Run: headless pygame with SDL's dummy video driver; simulated clock (each Clock.tick advances the game by its frame time, no real sleeping); random seed 0; keys injected as events and as key.get_pressed() state; no mouse input; restart key C tapped at the start of phases 3 and 4.
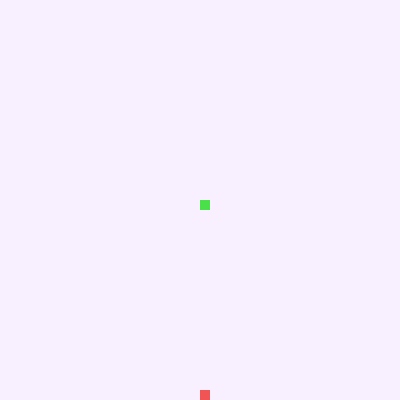
Frame 1 of 4 · flips 1–60 · no input
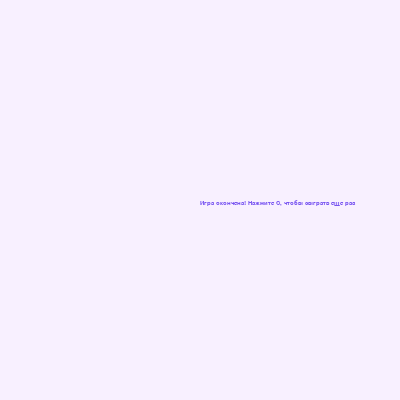
Frame 2 of 4 · flips 61–180 · tapped SPACE, RETURN · held RIGHT (→), D
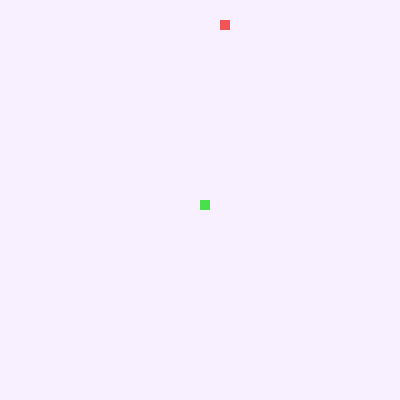
Frame 3 of 4 · flips 181–300 · tapped C · held DOWN (↓), S
Frame 4 of 4 · flips 301–420 · tapped C · held LEFT (←), A, UP (↑), W · screen same as frame 2, image omitted

The pygame program that drew these frames:

import pygame as pg
from pygame.draw import rect
from random import randrange
import time

BLUE = (120, 84, 240)
RED = (240, 84, 84)
GREEN = (74, 224, 74)
VIOLET = (248, 240, 255)
S_WIDTH = 400
S_HEIGHT = 400
SPEED = 5
SNAKE_BLOCK = 10  # фактический размер квадратика змеи


def show_message(msg, color, surface):
    pg.font.init()  # инициализация шрифта
    font_style = pg.font.SysFont(bold=True, size=10, name='calibri')  # стиль шрифта - жирный, размер 10
    text = font_style.render(msg, True, color)  # отобразить сообщение
    surface.blit(text, [S_WIDTH / 2, S_HEIGHT / 2])

screen = pg.display.set_mode((S_WIDTH, S_HEIGHT))
pg.display.set_caption('Snake Game v.1.1')  # название окна
clock = pg.time.Clock()


def our_snake(s_block, s_list):
    """
    Увеличивает размер змеи путем добавления координат в список нового блока змеи, когда она съест еду
    :param s_block: размер змеи
    :param s_list:  список блоков змеи
    :return: None
    """
    for x in s_list:  # для каждой пары координат в списке
        rect(screen, GREEN, [x[0], x[1], s_block, s_block])


def game_loop():  # главный игровой цикл
    x_change = 0  # то, насколько изменяются координаты змеи
    y_change = 0  # то, насколько изменяются координаты змеи
    x1 = 200  # начальные координаты змейки
    y1 = 200  # начальные координаты змейки

    food_x = round(randrange(0, S_WIDTH - SNAKE_BLOCK) / 10) * 10
    food_y = round(randrange(0, S_HEIGHT - SNAKE_BLOCK) / 10) * 10

    done = False
    game_over = False  # переменная, отвечающая за окончание игры, но не ее остановку

    snake_list = []  # список блоков змеи
    snake_length = 1  # размер змеи

    pg.display.update()
    while not done:

        while game_over:  # если "проигрыш"
            screen.fill(VIOLET)
            show_message('Игра окончена! Нажмите C, чтобы сыграть еще раз', BLUE, screen)
            pg.display.update()

            for event in pg.event.get():
                if event.type == pg.KEYDOWN:
                    if event.key == pg.K_q:
                        game_over = False  # отключаем цикл "паузы"
                        done = True  # закрываем игру
                    elif event.key == pg.K_c:
                        game_loop()  # перезапускаем игру

        clock.tick(SPEED)
        for event in pg.event.get():  # управляем змеей
            if event.type == pg.QUIT:
                done = True
            elif event.type == pg.KEYDOWN:  # если нажали на какую-то кнопку
                if event.key == pg.K_LEFT:  # если кнопка - стрелка_влево, то
                    x_change = -SNAKE_BLOCK  # идем влево (уменьшаем х)
                    y_change = 0
                elif event.key == pg.K_RIGHT:  # если кнопка - стрелка_вправо, то
                    x_change = SNAKE_BLOCK  # идем вправо (увеличиваем х)
                    y_change = 0
                elif event.key == pg.K_UP:  # если кнопка - стрелка_вверх, то
                    x_change = 0
                    y_change = -SNAKE_BLOCK  # идем вверх (уменьшаем у)
                elif event.key == pg.K_DOWN:  # если кнопка - стрелка_вниз, то
                    x_change = 0
                    y_change = SNAKE_BLOCK  # идем вниз (увеличиваем у)

        if x1 >= S_WIDTH or x1 < 0 or y1 >= S_HEIGHT or y1 < 0:
            game_over = True

        x1 += x_change  # заставляю змею двигаться по иксу
        y1 += y_change  # заставляю змею двигаться по игреку

        screen.fill(VIOLET)
        # rect(screen, GREEN, [x1, y1, SNAKE_BLOCK, SNAKE_BLOCK])  # рисую змею

        snake_head = []  # храню голову змеи
        snake_head.append(x1)  # добавляю координаты головы в список
        snake_head.append(y1)  # добавляю координаты головы в список
        snake_list.append(snake_head)  # список координат добавляю в список объектов тела змеи
        if len(snake_list) > snake_length:  # если список станет длиннее, чем длина змеи
            snake_list.pop(0)  # удаляю первый элемент списка

        for block in snake_list[:-1]:
            if block == snake_head:  # если, когда змея идет вправо, пойти влево, игра закончится
                game_over = True

        our_snake(SNAKE_BLOCK, snake_list)  # перебираю блоки змеи и отрисовываю их

        rect(screen, RED, [food_x, food_y, SNAKE_BLOCK, SNAKE_BLOCK])  # рисую еду
        pg.display.update()

        if x1 == food_x and y1 == food_y:  # если координаты змеи равны координатам еды
            food_x = round(randrange(0, S_WIDTH - SNAKE_BLOCK) / 10) * 10  # переместить еду на новую позицию
            food_y = round(randrange(0, S_HEIGHT - SNAKE_BLOCK) / 10) * 10  # переместить еду на новую позицию
            snake_length += 1

        # TODO: сделать змею другого цвета, если коснется объекта

game_loop()
